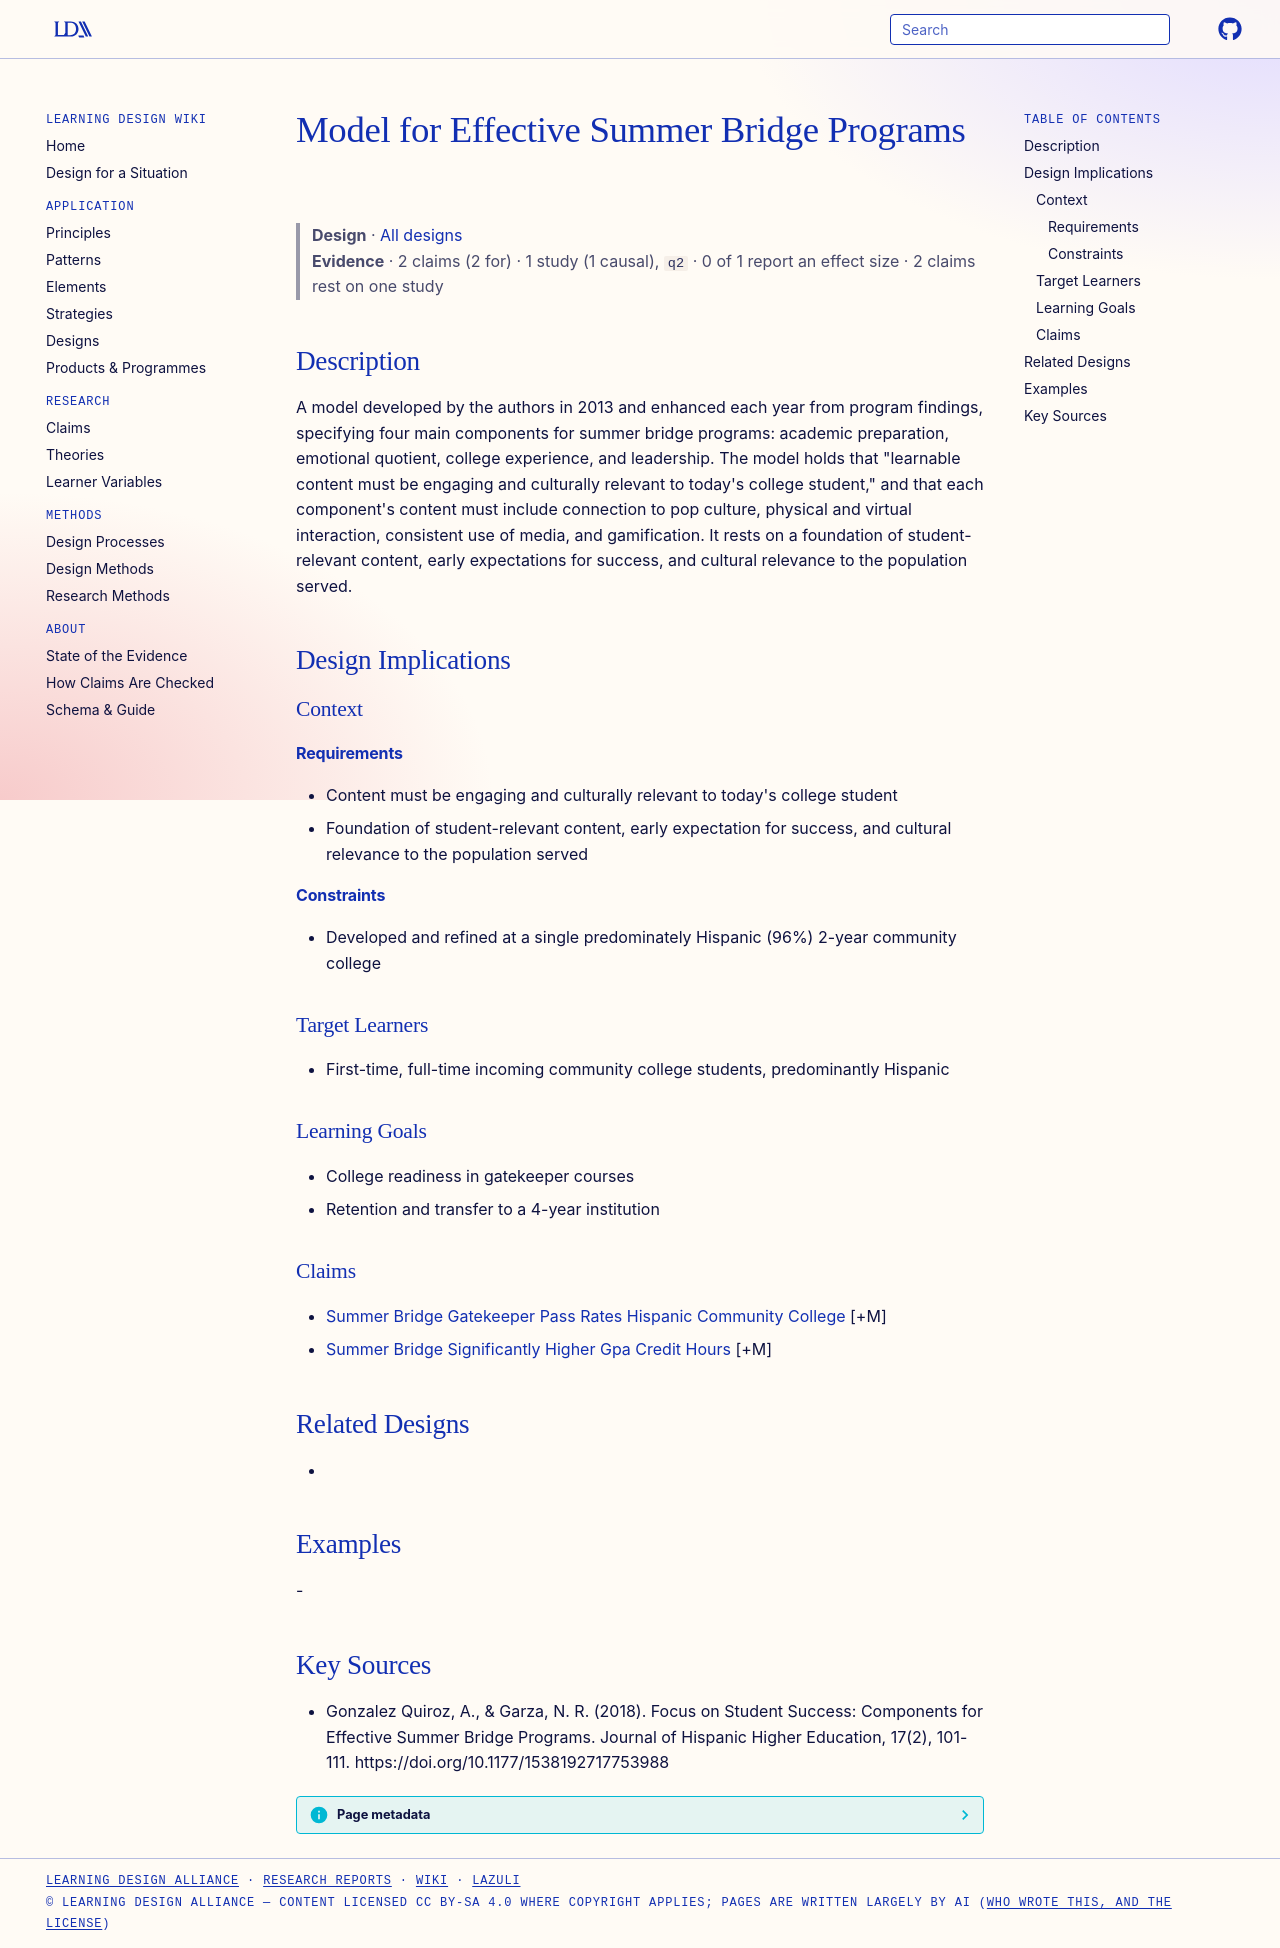

repository: Learning-Design-Alliance/learning-wiki · page: designs/model-effective-summer-bridge-programs/index.html · generator: mkdocs

---
type: design
id: model-effective-summer-bridge-programs
title: Model for Effective Summer Bridge Programs
description: "A model developed by the authors in 2013 and enhanced each year from program findings, specifying four main components for summer bridge programs: academic preparation, emotional quotient, college experience, and lead..."
status: review
generated:
  by: "process:settle-candidates"
  at: 2026-11-03
sources:
  - id: gonzalez-quiroz-2018
    resource: "https://doi.org/10.1177/1538192717753988"
    title: "Gonzalez Quiroz, A., & Garza, N. R. (2018). Focus on Student Success: Components for Effective Summer Bridge Programs. Journal of Hispanic Higher Education, 17(2), 101-111. https://doi.org/10.1177/1538192717753988"
    author: "Gonzalez Quiroz, A., & Garza, N. R"
---

# Model for Effective Summer Bridge Programs

> **Design** · [All designs](index.md)
> **Evidence** · 2 claims (2 for) · 1 study (1 causal), `q2` · 0 of 1 report an effect size · 2 claims rest on one study

## Description
A model developed by the authors in 2013 and enhanced each year from program findings, specifying four main components for summer bridge programs: academic preparation, emotional quotient, college experience, and leadership. The model holds that "learnable content must be engaging and culturally relevant to today's college student," and that each component's content must include connection to pop culture, physical and virtual interaction, consistent use of media, and gamification. It rests on a foundation of student-relevant content, early expectations for success, and cultural relevance to the population served.

## Design Implications

### Context
#### Requirements
- Content must be engaging and culturally relevant to today's college student
- Foundation of student-relevant content, early expectation for success, and cultural relevance to the population served
#### Constraints
- Developed and refined at a single predominately Hispanic (96%) 2-year community college

### Target Learners
- First-time, full-time incoming community college students, predominantly Hispanic

### Learning Goals
- College readiness in gatekeeper courses
- Retention and transfer to a 4-year institution

### Claims
- [Summer Bridge Gatekeeper Pass Rates Hispanic Community College](../claims/summer-bridge-gatekeeper-pass-rates-hispanic-community-college.md) [+M]
- [Summer Bridge Significantly Higher Gpa Credit Hours](../claims/summer-bridge-significantly-higher-gpa-credit-hours.md) [+M]

## Related Designs
- 

## Examples
-

## Key Sources
- Gonzalez Quiroz, A., & Garza, N. R. (2018). Focus on Student Success: Components for Effective Summer Bridge Programs. Journal of Hispanic Higher Education, 17(2), 101-111. https://doi.org/10.1177/1538192717753988
